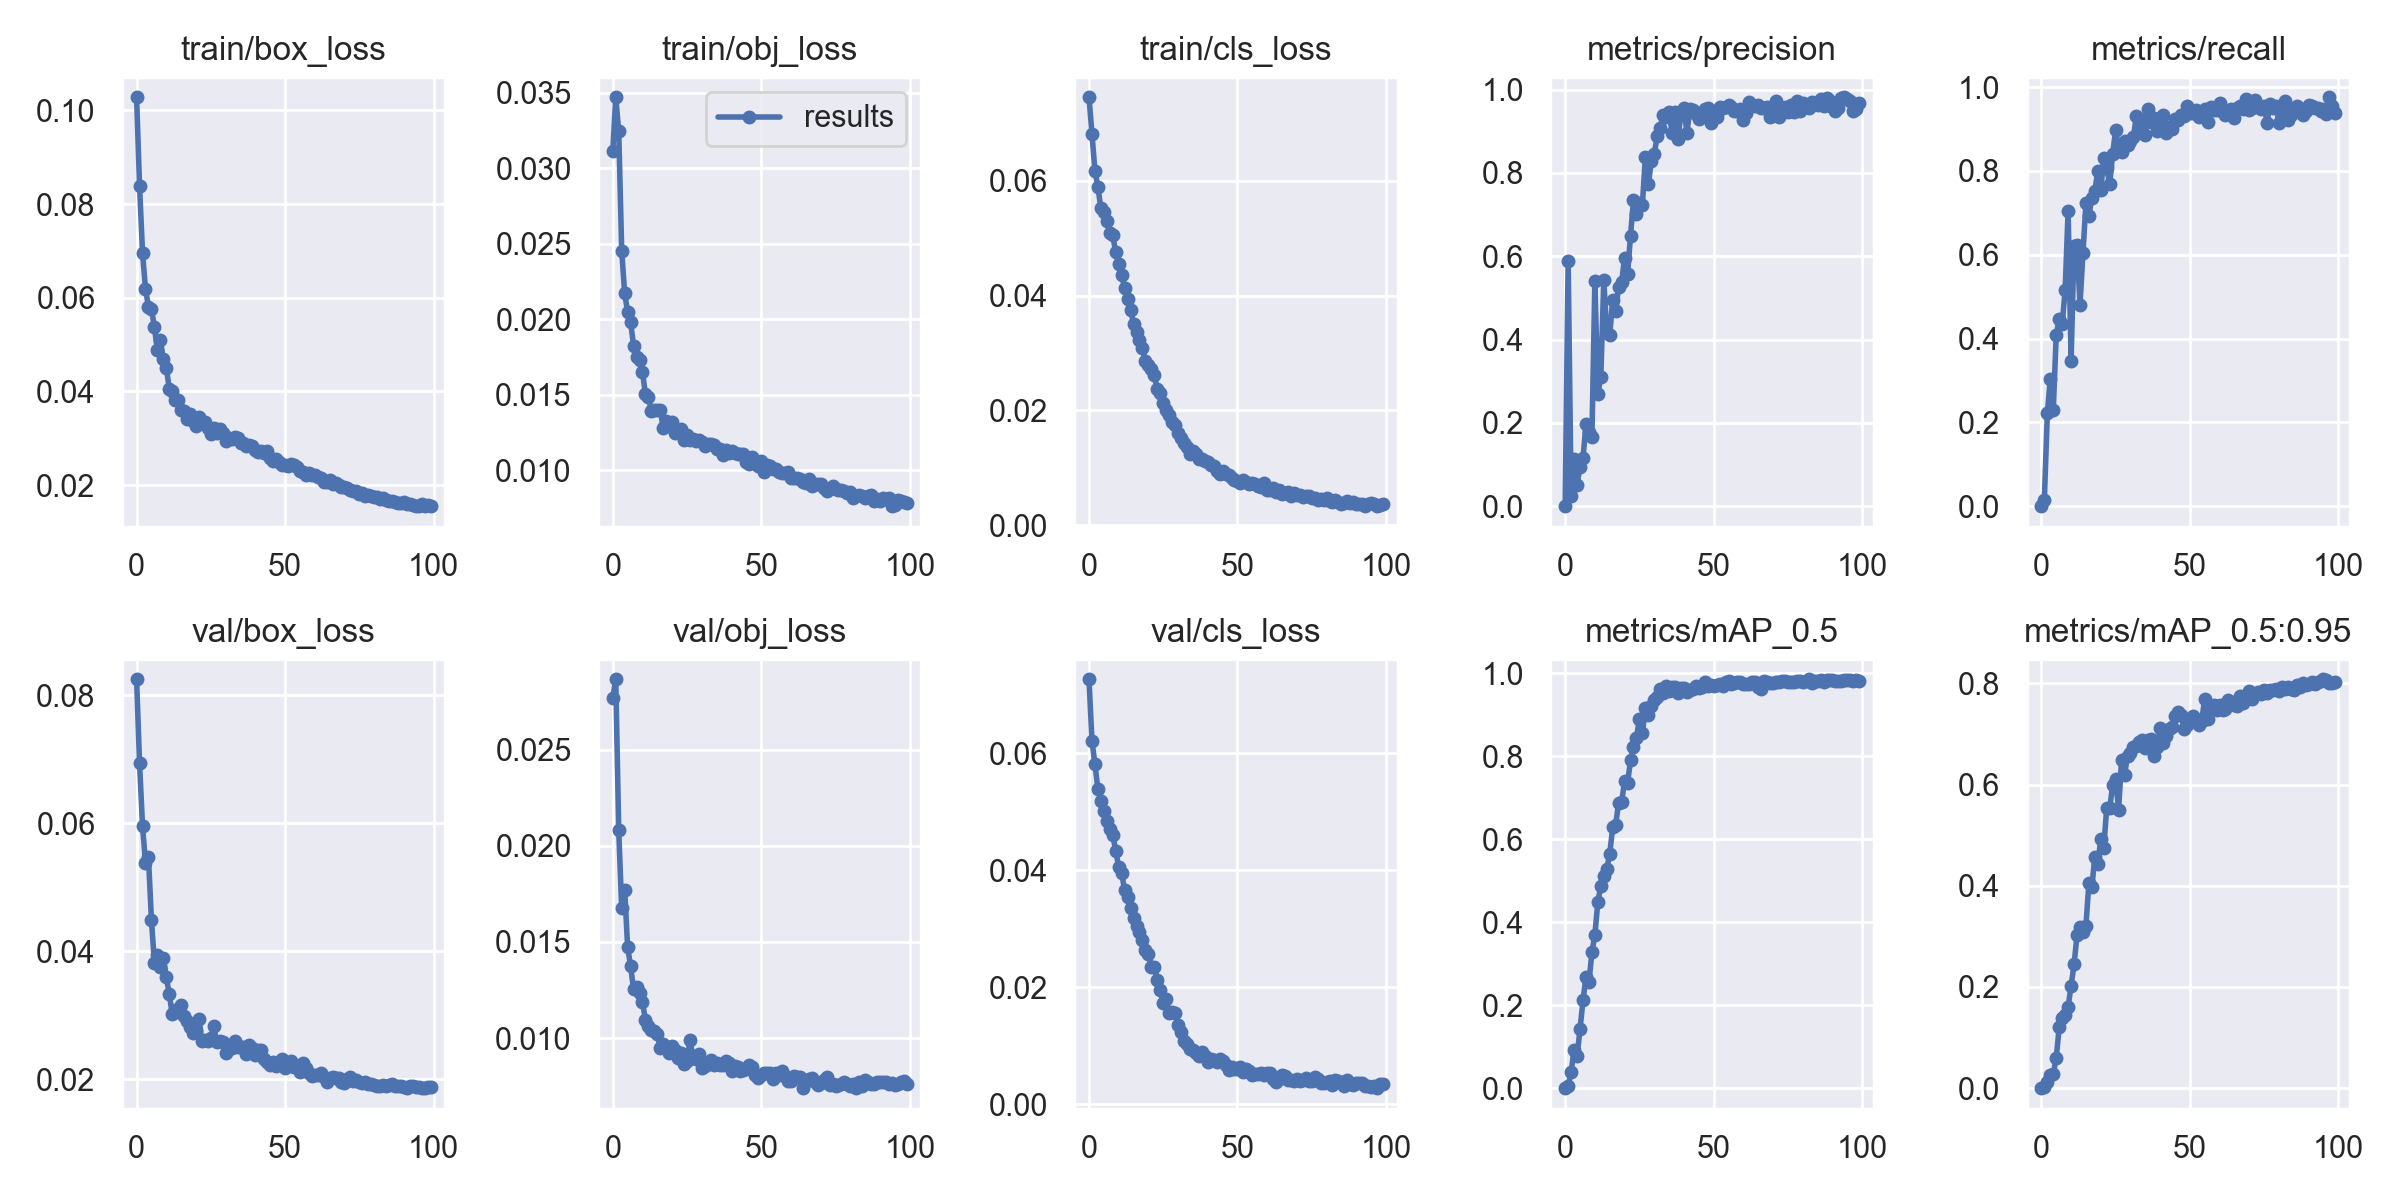

Values plotted in this chart, from the file beside it:
epoch, train/box_loss, train/obj_loss, train/cls_loss, metrics/precision, metrics/recall, metrics/mAP_0.5, metrics/mAP_0.5:0.95, val/box_loss, val/obj_loss, val/cls_loss, x/lr0, x/lr1, x/lr2
0, 0.1028, 0.03111, 0.07455, 0, 0, 0, 0, 0.08253, 0.02768, 0.07261, 0.00101, 0.00101, 0.09091
1, 0.08385, 0.03469, 0.06822, 0.5887, 0.01535, 0.005892, 0.001352, 0.06937, 0.02866, 0.06211, 0.00203, 0.00203, 0.08173
2, 0.06962, 0.03244, 0.06178, 0.02394, 0.2211, 0.03883, 0.01129, 0.05961, 0.0208, 0.05814, 0.003047, 0.003047, 0.07255
3, 0.06187, 0.02454, 0.05891, 0.114, 0.304, 0.09242, 0.02579, 0.05382, 0.01674, 0.05384, 0.004062, 0.004062, 0.06336
4, 0.05805, 0.02171, 0.05522, 0.051, 0.2289, 0.07667, 0.02798, 0.05468, 0.01772, 0.05181, 0.005072, 0.005072, 0.05417
5, 0.05766, 0.02048, 0.05453, 0.09515, 0.4089, 0.1422, 0.05989, 0.04492, 0.01473, 0.05013, 0.006076, 0.006076, 0.04498
6, 0.05371, 0.01978, 0.05294, 0.115, 0.4472, 0.2114, 0.1202, 0.03823, 0.01374, 0.04846, 0.007073, 0.007073, 0.03577
7, 0.04887, 0.01824, 0.05097, 0.1969, 0.4336, 0.2673, 0.1379, 0.03936, 0.01253, 0.04707, 0.008062, 0.008062, 0.02656
8, 0.05097, 0.01748, 0.05048, 0.1769, 0.5153, 0.2559, 0.1444, 0.03753, 0.01263, 0.04608, 0.00904, 0.00904, 0.01734
9, 0.04683, 0.01731, 0.04758, 0.1658, 0.7043, 0.327, 0.1607, 0.03898, 0.01233, 0.04332, 0.009821, 0.009821, 0.009821
10, 0.04511, 0.0165, 0.04551, 0.5398, 0.347, 0.3697, 0.2022, 0.03605, 0.01187, 0.04056, 0.009821, 0.009821, 0.009821
11, 0.04062, 0.01501, 0.04363, 0.2684, 0.6202, 0.4487, 0.2446, 0.03329, 0.01093, 0.03956, 0.00978, 0.00978, 0.00978
12, 0.04015, 0.01481, 0.04127, 0.3111, 0.6224, 0.4881, 0.3022, 0.03025, 0.01062, 0.03654, 0.009734, 0.009734, 0.009734
13, 0.03811, 0.01393, 0.03946, 0.5439, 0.4809, 0.5112, 0.3194, 0.03089, 0.0104, 0.0354, 0.009684, 0.009684, 0.009684
14, 0.03809, 0.01401, 0.03749, 0.4145, 0.6041, 0.5279, 0.3082, 0.03047, 0.01036, 0.03363, 0.00963, 0.00963, 0.00963
15, 0.03605, 0.014, 0.03512, 0.4108, 0.7232, 0.5644, 0.3213, 0.03156, 0.0102, 0.03188, 0.009572, 0.009572, 0.009572
16, 0.03589, 0.01396, 0.03364, 0.4955, 0.6931, 0.6284, 0.4054, 0.02992, 0.009461, 0.03045, 0.00951, 0.00951, 0.00951
17, 0.03401, 0.01282, 0.03226, 0.4674, 0.7361, 0.6347, 0.3967, 0.02915, 0.009712, 0.02943, 0.009443, 0.009443, 0.009443
18, 0.03523, 0.01328, 0.03079, 0.5271, 0.7526, 0.6881, 0.4578, 0.02821, 0.00952, 0.02814, 0.009373, 0.009373, 0.009373
19, 0.03361, 0.0129, 0.02862, 0.5372, 0.7988, 0.6886, 0.4435, 0.0273, 0.009246, 0.02635, 0.0093, 0.0093, 0.0093
20, 0.03262, 0.01318, 0.02785, 0.5964, 0.7537, 0.7401, 0.492, 0.02764, 0.009574, 0.0256, 0.009222, 0.009222, 0.009222
21, 0.03444, 0.01243, 0.02722, 0.5562, 0.8313, 0.7352, 0.4752, 0.02938, 0.009352, 0.02354, 0.009141, 0.009141, 0.009141
22, 0.03346, 0.01259, 0.02608, 0.6494, 0.806, 0.7896, 0.554, 0.02593, 0.008986, 0.02352, 0.009056, 0.009056, 0.009056
23, 0.03337, 0.01271, 0.02365, 0.7349, 0.7677, 0.8208, 0.5534, 0.02608, 0.009217, 0.0212, 0.008967, 0.008967, 0.008967
24, 0.03227, 0.012, 0.02296, 0.7025, 0.8409, 0.8444, 0.5986, 0.02595, 0.00865, 0.01946, 0.008875, 0.008875, 0.008875
25, 0.03101, 0.01235, 0.02129, 0.7281, 0.8966, 0.8893, 0.6107, 0.02644, 0.00881, 0.01733, 0.00878, 0.00878, 0.00878
26, 0.0322, 0.01199, 0.02004, 0.7231, 0.8527, 0.855, 0.5494, 0.02825, 0.009893, 0.01801, 0.008682, 0.008682, 0.008682
27, 0.03106, 0.01208, 0.0191, 0.8387, 0.8457, 0.9164, 0.6492, 0.02576, 0.009021, 0.01557, 0.00858, 0.00858, 0.00858
28, 0.0319, 0.01193, 0.01801, 0.7728, 0.8711, 0.8994, 0.6194, 0.02599, 0.008915, 0.01575, 0.008476, 0.008476, 0.008476
29, 0.03121, 0.01202, 0.0175, 0.8276, 0.8629, 0.9204, 0.6562, 0.02582, 0.009173, 0.0156, 0.008368, 0.008368, 0.008368
30, 0.02938, 0.01184, 0.01611, 0.8459, 0.8704, 0.9353, 0.6632, 0.02415, 0.008447, 0.01348, 0.008258, 0.008258, 0.008258
31, 0.03005, 0.01163, 0.01514, 0.8884, 0.8815, 0.9434, 0.6741, 0.02506, 0.008541, 0.01244, 0.008145, 0.008145, 0.008145
32, 0.02985, 0.01171, 0.01434, 0.9073, 0.9312, 0.961, 0.6757, 0.02486, 0.008639, 0.01084, 0.008029, 0.008029, 0.008029
33, 0.03027, 0.01172, 0.01361, 0.9394, 0.892, 0.953, 0.6833, 0.02593, 0.008859, 0.01025, 0.007911, 0.007911, 0.007911
34, 0.03013, 0.01167, 0.01246, 0.9339, 0.9205, 0.9698, 0.6883, 0.02511, 0.008577, 0.009416, 0.007791, 0.007791, 0.007791
35, 0.02891, 0.0114, 0.01288, 0.9453, 0.8868, 0.9563, 0.6714, 0.02501, 0.008681, 0.009282, 0.007668, 0.007668, 0.007668
36, 0.02894, 0.01142, 0.01247, 0.8953, 0.9475, 0.9672, 0.6889, 0.02511, 0.008577, 0.008796, 0.007543, 0.007543, 0.007543
37, 0.02829, 0.01097, 0.01158, 0.945, 0.9171, 0.9669, 0.6897, 0.02389, 0.008583, 0.008254, 0.007416, 0.007416, 0.007416
38, 0.02858, 0.01134, 0.01148, 0.882, 0.925, 0.9517, 0.6566, 0.02538, 0.008815, 0.008899, 0.007287, 0.007287, 0.007287
39, 0.02832, 0.01111, 0.01113, 0.9451, 0.8944, 0.963, 0.6742, 0.02489, 0.008684, 0.008201, 0.007157, 0.007157, 0.007157
40, 0.02754, 0.01124, 0.01098, 0.9547, 0.9079, 0.9641, 0.7124, 0.02375, 0.008295, 0.00731, 0.007024, 0.007024, 0.007024
41, 0.02702, 0.01111, 0.01039, 0.8964, 0.9329, 0.9552, 0.682, 0.02456, 0.008568, 0.007789, 0.006891, 0.006891, 0.006891
42, 0.02739, 0.0111, 0.01026, 0.9535, 0.89, 0.9588, 0.6955, 0.02461, 0.008481, 0.007633, 0.006756, 0.006756, 0.006756
43, 0.02685, 0.01105, 0.009395, 0.9516, 0.9053, 0.9611, 0.7091, 0.02313, 0.008299, 0.007229, 0.006619, 0.006619, 0.006619
44, 0.02718, 0.01108, 0.008936, 0.9409, 0.9006, 0.9684, 0.7135, 0.02266, 0.008319, 0.007679, 0.006482, 0.006482, 0.006482
45, 0.02579, 0.01056, 0.009392, 0.9301, 0.9228, 0.9649, 0.736, 0.02228, 0.008381, 0.007438, 0.006343, 0.006343, 0.006343
46, 0.02523, 0.01043, 0.008943, 0.9417, 0.9208, 0.9662, 0.7436, 0.02267, 0.008612, 0.006669, 0.006204, 0.006204, 0.006204
47, 0.02565, 0.01084, 0.008714, 0.9543, 0.9332, 0.9784, 0.7377, 0.02208, 0.008482, 0.005925, 0.006064, 0.006064, 0.006064
48, 0.02496, 0.01052, 0.008198, 0.9568, 0.9301, 0.9689, 0.7105, 0.02238, 0.008062, 0.006358, 0.005923, 0.005923, 0.005923
49, 0.02433, 0.0103, 0.007822, 0.9207, 0.9541, 0.9723, 0.7186, 0.0232, 0.007899, 0.006119, 0.005783, 0.005783, 0.005783
50, 0.02428, 0.01059, 0.007761, 0.9446, 0.9378, 0.9679, 0.7247, 0.02174, 0.008095, 0.006114, 0.005641, 0.005641, 0.005641
51, 0.02415, 0.009888, 0.007418, 0.9347, 0.9384, 0.9711, 0.7354, 0.02243, 0.00817, 0.006324, 0.0055, 0.0055, 0.0055
52, 0.02448, 0.01035, 0.007772, 0.9588, 0.945, 0.9734, 0.7289, 0.02279, 0.008188, 0.005594, 0.005359, 0.005359, 0.005359
53, 0.02439, 0.01026, 0.007565, 0.9569, 0.9296, 0.9682, 0.7176, 0.022, 0.008169, 0.006087, 0.005217, 0.005217, 0.005217
54, 0.02377, 0.0101, 0.007193, 0.9574, 0.9339, 0.9789, 0.7266, 0.02209, 0.007864, 0.005692, 0.005077, 0.005077, 0.005077
55, 0.02306, 0.0101, 0.007329, 0.9638, 0.9486, 0.9801, 0.77, 0.02121, 0.008165, 0.00505, 0.004936, 0.004936, 0.004936
56, 0.02287, 0.009889, 0.007098, 0.958, 0.9174, 0.9734, 0.7287, 0.02257, 0.008082, 0.005144, 0.004796, 0.004796, 0.004796
57, 0.02224, 0.009827, 0.00677, 0.9481, 0.953, 0.9751, 0.751, 0.0217, 0.008274, 0.005236, 0.004657, 0.004657, 0.004657
58, 0.02257, 0.00981, 0.00668, 0.9478, 0.9457, 0.9792, 0.7577, 0.02093, 0.008035, 0.005434, 0.004518, 0.004518, 0.004518
59, 0.02213, 0.009855, 0.007403, 0.9542, 0.9457, 0.9785, 0.7476, 0.02047, 0.007772, 0.004999, 0.004381, 0.004381, 0.004381
... 40 more rows
